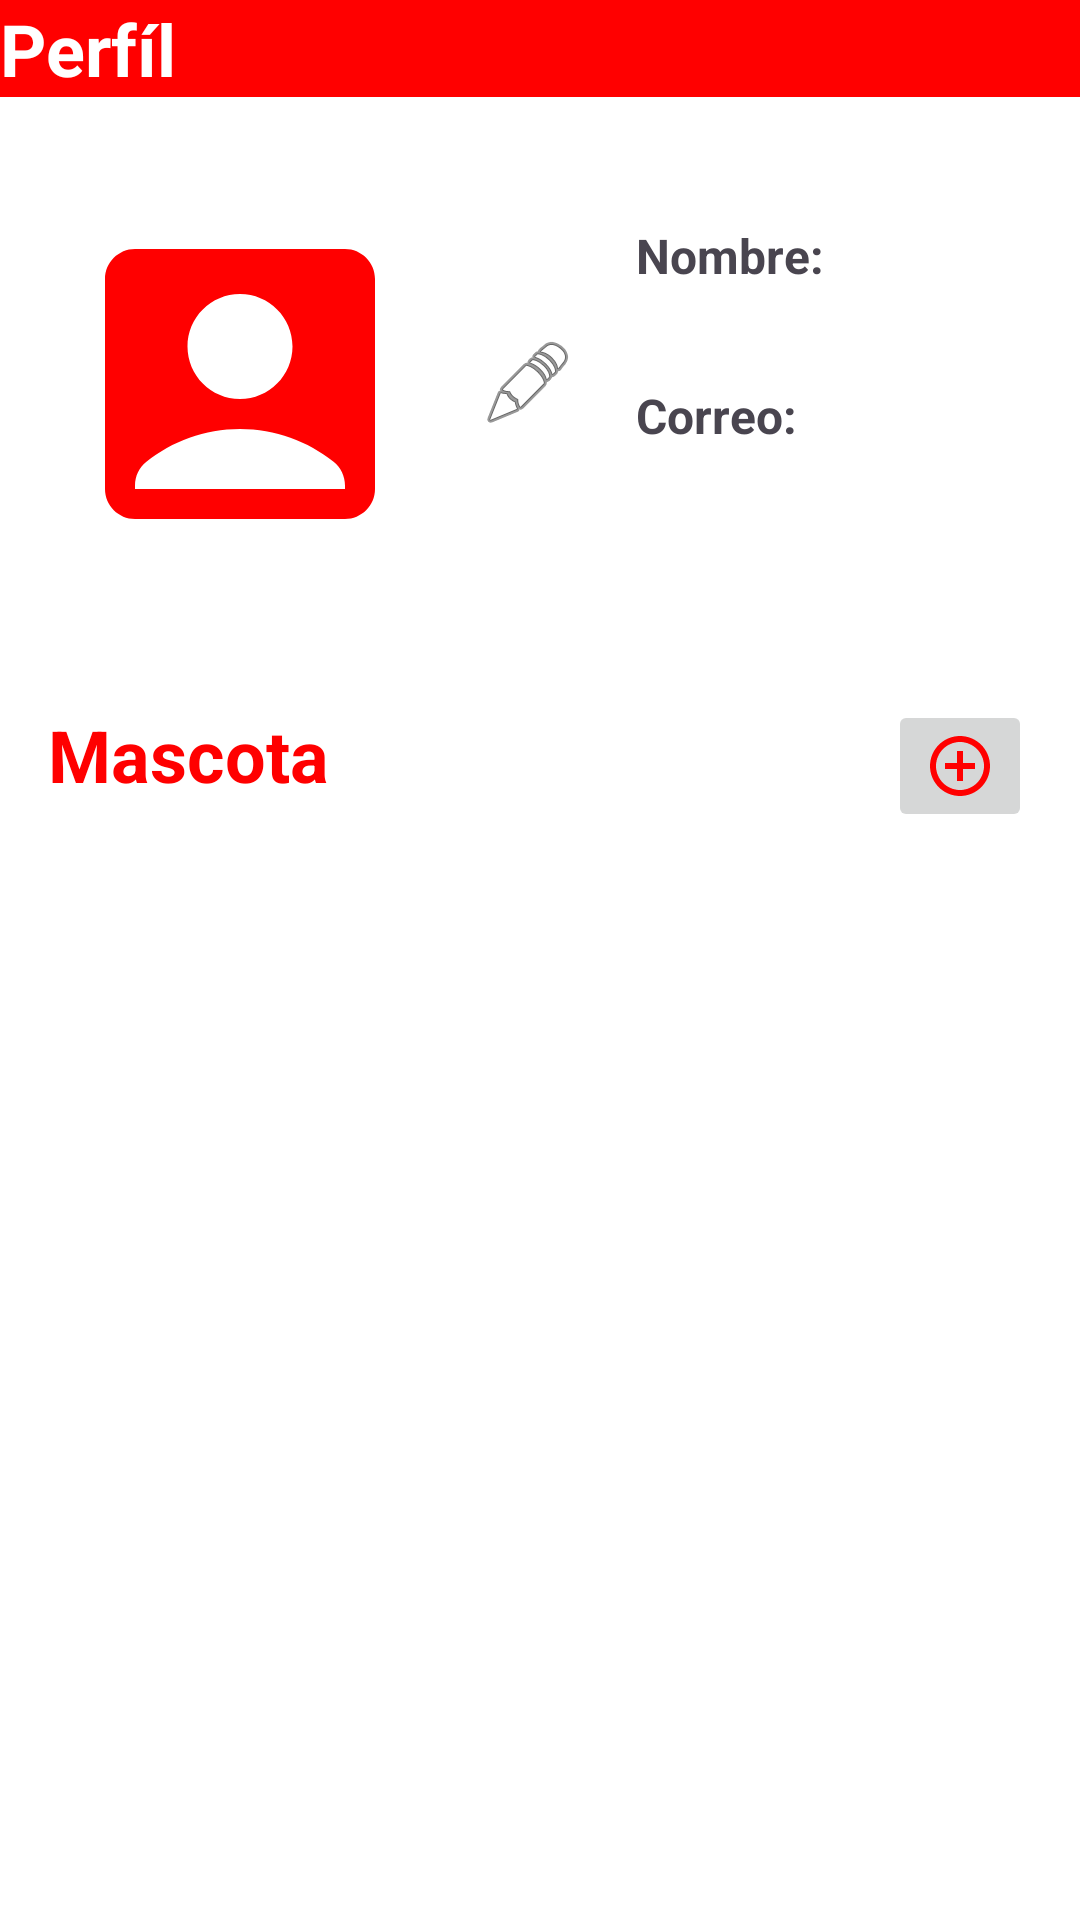

The Android layout XML behind this screen, and the referenced resources:
<!-- AndroidManifest.xml: application theme Theme.Lovemal -->
<!-- res/layout/activity_perfil.xml -->
<?xml version="1.0" encoding="utf-8"?>
<RelativeLayout
    xmlns:android="http://schemas.android.com/apk/res/android"
    android:layout_width="match_parent"
    android:layout_height="match_parent"
    xmlns:app="http://schemas.android.com/apk/res-auto"
    android:background="@color/white">

    <TextView
        android:id="@+id/idPerfil"
        android:layout_width="match_parent"
        android:layout_height="wrap_content"
        android:text="Perfíl"
        android:textColor="@color/white"
        android:textStyle="bold"
        android:textSize="24sp"
        android:layout_gravity="center"
        android:background="@color/red"
        android:layout_marginBottom="8dp"/>

    <LinearLayout
        android:id="@+id/linLay1"
        android:layout_width="match_parent"
        android:layout_height="wrap_content"
        android:orientation="horizontal"
        android:gravity="center_vertical"
        android:layout_below="@id/idPerfil">

        <ImageView
            android:id="@+id/imageView1"
            android:layout_width="120dp"
            android:layout_height="135dp"
            android:layout_margin="20dp"
            app:srcCompat="@drawable/baseline_account_box_24"/>

        <ImageButton
            android:id="@+id/btnEditarFoto"
            android:layout_width="wrap_content"
            android:layout_height="wrap_content"
            app:srcCompat="@android:drawable/ic_menu_edit"
            android:background="@color/white"/>

        <LinearLayout
            android:layout_width="wrap_content"
            android:layout_height="wrap_content"
            android:orientation="vertical"
            android:layout_marginStart="20dp">

            <TextView
                android:id="@+id/idName"
                android:layout_width="wrap_content"
                android:layout_height="wrap_content"
                android:text="Nombre: "
                android:textSize="16sp"
                android:textStyle="bold"/>
            <TextView
                android:id="@+id/idName2"
                android:layout_width="wrap_content"
                android:layout_height="wrap_content"
                android:text=""
                android:textSize="16sp"
                android:textStyle="italic"/>

            <TextView
                android:id="@+id/textViewCorreo"
                android:layout_width="wrap_content"
                android:layout_height="wrap_content"
                android:layout_marginTop="10dp"
                android:text="Correo:"
                android:textSize="16sp"
                android:textStyle="bold"/>
            <TextView
                android:id="@+id/textViewCorreo2"
                android:layout_width="wrap_content"
                android:layout_height="wrap_content"
                android:layout_marginTop="10dp"
                android:text=""
                android:textSize="16sp"
                android:textStyle="italic"/>

        </LinearLayout>

    </LinearLayout>

    <TextView
        android:id="@+id/idMascota"
        android:layout_width="wrap_content"
        android:layout_height="wrap_content"
        android:text="Mascota"
        android:textColor="@color/red"
        android:layout_below="@id/linLay1"
        android:textStyle="bold"
        android:textSize="24sp"
        android:layout_gravity="center_horizontal"
        android:layout_marginTop="20dp"
        android:layout_marginStart="16dp"
        android:layout_marginEnd="16dp"
        android:layout_marginBottom="20dp"/>

    <ImageButton
        android:id="@+id/btnAddPet"
        android:layout_width="wrap_content"
        android:layout_height="wrap_content"
        app:srcCompat="@drawable/baseline_add_circle_outline_24"
        android:layout_gravity="center_horizontal"
        android:layout_alignParentRight="true"
        android:layout_marginTop="18dp"
        android:layout_marginStart="16dp"
        android:layout_marginEnd="16dp"
        android:layout_marginBottom="20dp"
        android:layout_alignRight="@id/idMascota"
        android:layout_below="@id/linLay1"/>

    <ListView
        android:id="@+id/petList"
        android:layout_marginStart="20dp"
        android:layout_marginEnd="20dp"
        android:layout_marginBottom="20dp"
        android:layout_width="match_parent"
        android:layout_height="match_parent"
        android:layout_below="@+id/idMascota"
        android:layout_alignParentBottom="true" />

</RelativeLayout>
<!-- resources referenced by this layout -->
<resources>
  <color name="red">#FF0000</color>
  <color name="white">#FFFFFFFF</color>
  <!-- drawable baseline_account_box_24 (drawable) -->
  <vector xmlns:android="http://schemas.android.com/apk/res/android" android:height="24dp" android:tint="#FF0000" android:viewportHeight="24" android:viewportWidth="24" android:width="24dp">
        
      <path android:fillColor="@android:color/white" android:pathData="M19,3H5C3.9,3 3,3.9 3,5v14c0,1.1 0.9,2 2,2h14c1.1,0 2,-0.9 2,-2V5C21,3.9 20.1,3 19,3zM12,6c1.93,0 3.5,1.57 3.5,3.5c0,1.93 -1.57,3.5 -3.5,3.5s-3.5,-1.57 -3.5,-3.5C8.5,7.57 10.07,6 12,6zM19,19H5v-0.23c0,-0.62 0.28,-1.2 0.76,-1.58C7.47,15.82 9.64,15 12,15s4.53,0.82 6.24,2.19c0.48,0.38 0.76,0.97 0.76,1.58V19z"/>
      
  </vector>
  <!-- drawable baseline_add_circle_outline_24 (drawable) -->
  <vector xmlns:android="http://schemas.android.com/apk/res/android" android:height="24dp" android:tint="#FF0000" android:viewportHeight="24" android:viewportWidth="24" android:width="24dp">
        
      <path android:fillColor="@android:color/white" android:pathData="M13,7h-2v4L7,11v2h4v4h2v-4h4v-2h-4L13,7zM12,2C6.48,2 2,6.48 2,12s4.48,10 10,10 10,-4.48 10,-10S17.52,2 12,2zM12,20c-4.41,0 -8,-3.59 -8,-8s3.59,-8 8,-8 8,3.59 8,8 -3.59,8 -8,8z"/>
      
  </vector>
  <style name="Theme.Lovemal" parent="Base.Theme.Lovemal" />
  <style name="Base.Theme.Lovemal" parent="Theme.Material3.DayNight.NoActionBar">
          
          
      </style>
</resources>
